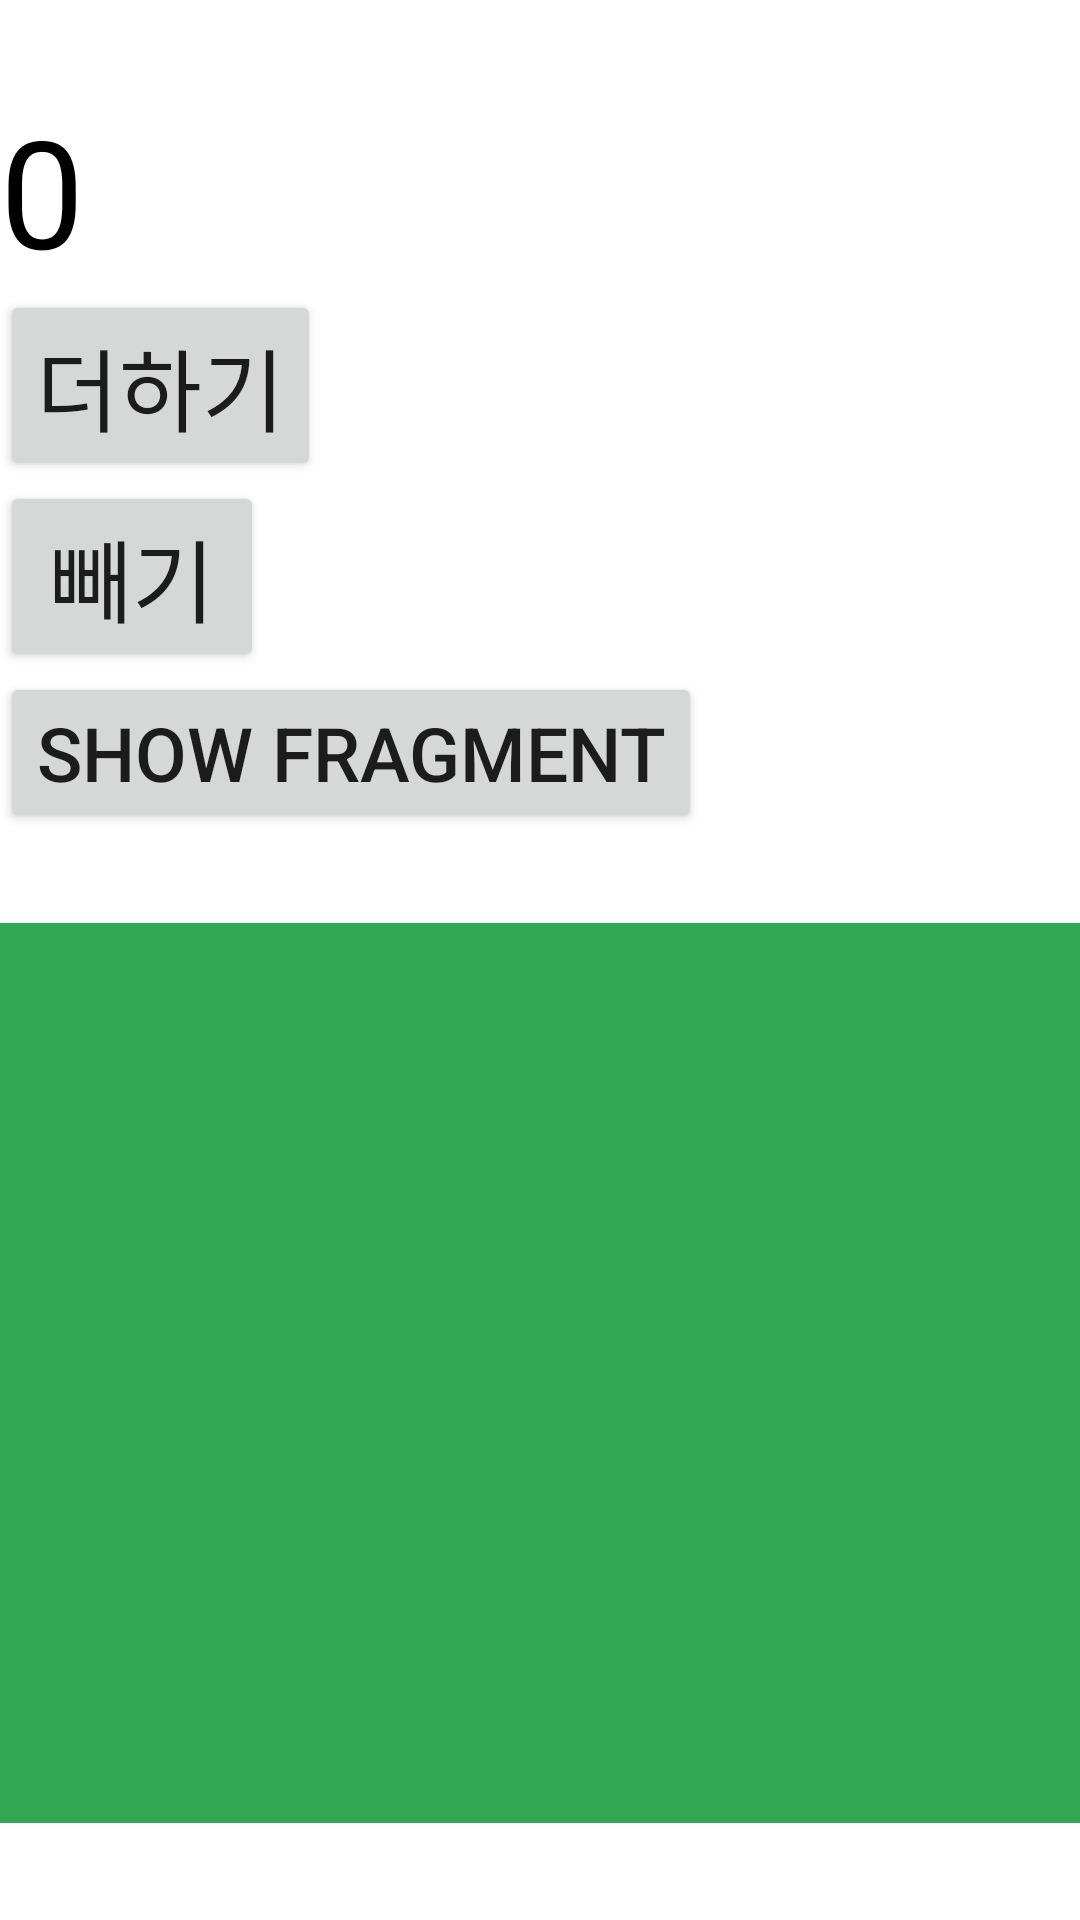

Here is an Android app screen rendered from its layout file. Give the layout XML and the strings, colors and styles it references.
<!-- AndroidManifest.xml: application theme Theme.Jetpack_Exercise -->
<!-- res/layout/activity_view_model.xml -->
<?xml version="1.0" encoding="utf-8"?>
<layout xmlns:android="http://schemas.android.com/apk/res/android"
    xmlns:app="http://schemas.android.com/apk/res-auto">

    <data>

    </data>

    <androidx.constraintlayout.widget.ConstraintLayout
        android:layout_width="match_parent"
        android:layout_height="match_parent">

        <LinearLayout
            android:id="@+id/linear_view_model"
            android:layout_width="match_parent"
            android:layout_height="wrap_content"
            android:layout_marginTop="30dp"
            android:orientation="vertical"
            app:layout_constraintEnd_toEndOf="parent"
            app:layout_constraintStart_toStartOf="parent"
            app:layout_constraintTop_toTopOf="parent">

            <TextView
                android:id="@+id/tv_result"
                android:layout_width="wrap_content"
                android:layout_height="wrap_content"
                android:text="0"
                android:textColor="@color/black"
                android:textSize="50sp"
                app:layout_constraintBottom_toBottomOf="parent"
                app:layout_constraintEnd_toEndOf="parent"
                app:layout_constraintStart_toStartOf="parent"
                app:layout_constraintTop_toTopOf="parent" />

            <Button
                android:id="@+id/btn_plus"
                android:layout_width="wrap_content"
                android:layout_height="wrap_content"
                android:text="더하기"
                android:textSize="30sp"
                app:layout_constraintBottom_toBottomOf="parent"
                app:layout_constraintStart_toStartOf="parent" />

            <Button
                android:id="@+id/btn_minus"
                android:layout_width="wrap_content"
                android:layout_height="wrap_content"
                android:text="빼기"
                android:textSize="30sp"
                app:layout_constraintBottom_toBottomOf="parent"
                app:layout_constraintEnd_toEndOf="parent" />

            <Button
                android:id="@+id/btn_show_fragment"
                android:layout_width="wrap_content"
                android:layout_height="wrap_content"
                android:text="Show Fragment"
                android:textSize="25sp" />

        </LinearLayout>

        <LinearLayout
            android:layout_width="match_parent"
            android:layout_height="300dp"
            android:layout_marginTop="30dp"
            app:layout_constraintEnd_toEndOf="parent"
            app:layout_constraintStart_toStartOf="parent"
            app:layout_constraintTop_toBottomOf="@+id/linear_view_model">

            <FrameLayout
                android:id="@+id/frameArea"
                android:layout_width="match_parent"
                android:layout_height="match_parent"
                android:background="#32a852" />

        </LinearLayout>

    </androidx.constraintlayout.widget.ConstraintLayout>
</layout>
<!-- resources referenced by this layout -->
<resources>
  <style name="Theme.Jetpack_Exercise" parent="Theme.MaterialComponents.DayNight.DarkActionBar">
          
          <item name="colorPrimary">@color/purple_500</item>
          <item name="colorPrimaryVariant">@color/purple_700</item>
          <item name="colorOnPrimary">@color/white</item>
          
          <item name="colorSecondary">@color/teal_200</item>
          <item name="colorSecondaryVariant">@color/teal_700</item>
          <item name="colorOnSecondary">@color/black</item>
          
          <item name="android:statusBarColor">?attr/colorPrimaryVariant</item>
          
      </style>
  <!-- not gathered from this repository: default colours our renderer supplied (Android Studio template values) -->
  <color name="purple_500">#FF6200EE</color>
  <color name="purple_700">#FF3700B3</color>
  <color name="teal_200">#FF03DAC5</color>
  <color name="teal_700">#FF018786</color>
  <color name="black">#FF000000</color>
  <color name="white">#FFFFFFFF</color>
</resources>
